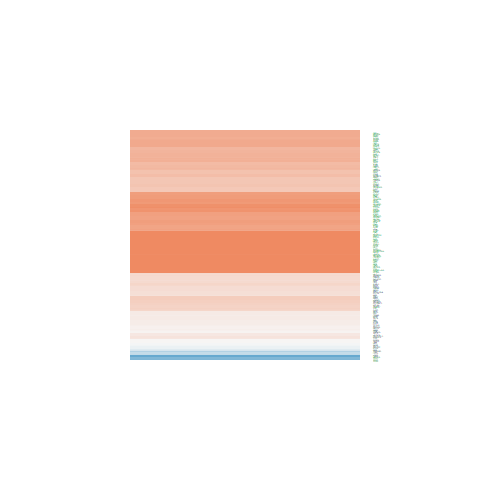

The table this chart was drawn from, first rows:
ID, logFC, AveExpr, t, P.Value, adj.P.Val, B
4221, 2.159, 18.41, 5.791, 9.94191182020564e-07, 4.36002163412835e-05, 5.458
1676, 0.2506, 19.66, 0.8481, 0.4015, 0.6431, -6.365
10473, 1.184, 21.15, 2.908, 0.005964, 0.03461, -2.86
8289, 1.533, 18.82, 4.096, 0.0002039, 0.002591, 0.3155
8520, 0.02107, 21.14, 0.05513, 0.9563, 0.9793, -6.723
8805, 1.405, 18.19, 4.536, 5.30300297996867e-05, 0.0009345, 1.607
8473, 0.8435, 19.63, 2.631, 0.0121, 0.0587, -3.505
23378, -0.1728, 18.75, -0.4189, 0.6776, 0.8379, -6.636
27429, 0.2282, 19.58, 0.6088, 0.5462, 0.7607, -6.538
5885, 1.611, 21.18, 5.117, 8.54873408229418e-06, 0.0002284, 3.369
23028, 1.77, 20.79, 5.6, 1.83317234043954e-06, 6.8386851271592e-05, 4.863
9810, 1.015, 19.05, 3.359, 0.001751, 0.01355, -1.721
26057, 0.6709, 19.49, 2.817, 0.007551, 0.04151, -3.076
23309, 1.362, 17.71, 4.94, 1.49849172822978e-05, 0.0003562, 2.826
9555, 2.009, 23.33, 4.91, 1.64480057029247e-05, 0.0003876, 2.736
9611, 1.377, 17.99, 5.564, 2.05864186989719e-06, 7.58134457856371e-05, 4.751
11168, 2.148, 22.34, 5.276, 5.16431887859899e-06, 0.0001553, 3.858
8726, 0.8435, 17.62, 2.84, 0.007112, 0.03951, -3.022
9219, 1.249, 20.44, 4.204, 0.0001473, 0.00205, 0.6267
9878, 1.571, 18.6, 6.274, 2.11369628095994e-07, 1.21431851341149e-05, 6.966
53615, 2.049, 20.04, 9.023, 4.14483942297166e-11, 1.40071191088072e-08, 15.28
86, 0.7046, 21.7, 1.81, 0.07803, 0.2244, -5.136
3150, 1.355, 20.25, 3.039, 0.004216, 0.02656, -2.54
3151, 2.016, 21.22, 4.152, 0.0001721, 0.002282, 0.4775
3725, 0.6669, 16.63, 1.33, 0.1912, 0.4078, -5.851
5925, 1.254, 18.07, 5.13, 8.20726836940178e-06, 0.0002214, 3.409
3005, 1.16, 23.68, 2.275, 0.02849, 0.1085, -4.271
3183, 0.7611, 23.66, 2.481, 0.01749, 0.0762, -3.838
5422, 0.4681, 17.02, 1.521, 0.1364, 0.3276, -5.59
3008, 2.166, 21.91, 4.91, 1.64632304714547e-05, 0.0003876, 2.735
1019, -0.4366, 20.58, -1.061, 0.2953, 0.5383, -6.164
6925, 3.093, 15.07, 5.861, 7.94823252760433e-07, 3.71240616838105e-05, 5.676
6118, 0.6576, 21.94, 2.454, 0.01868, 0.0795, -3.896
3014, 1.482, 21.48, 2.391, 0.02171, 0.08895, -4.03
1385, 2.285, 20.47, 6.747, 4.66433237157505e-08, 3.64334491043983e-06, 8.438
3009, 2.559, 24.18, 4.197, 0.0001503, 0.002081, 0.607
3007, 3.798, 21.41, 5.623, 1.70542393443816e-06, 6.53177366889814e-05, 4.933
3006, 2.13, 22.04, 3.904, 0.0003631, 0.004101, -0.2347
2241, 0.2389, 19.12, 0.5281, 0.6004, 0.7981, -6.584
3159, 1.126, 22.4, 1.435, 0.1592, 0.363, -5.71
824, -0.7488, 23.06, -1.678, 0.1013, 0.2679, -5.351
6688, 0.2027, 17.07, 0.567, 0.574, 0.7789, -6.563
6950, 0.373, 22.9, 1.693, 0.09833, 0.2626, -5.327
1104, 0.2216, 21.18, 0.5376, 0.5939, 0.7924, -6.579
6908, 0.4374, 19.03, 1.353, 0.1837, 0.3961, -5.82
7317, 0.03955, 23.97, 0.145, 0.8855, 0.9417, -6.714
6421, 1.28, 22.72, 3.854, 0.0004211, 0.004617, -0.3758
7528, 0.9157, 17.31, 2.801, 0.007864, 0.04266, -3.114
1786, 1.096, 19.6, 3.021, 0.00442, 0.02739, -2.584
3148, 2.855, 23, 6.073, 4.02797080127992e-07, 2.04784887197815e-05, 6.337
4176, 1.351, 20.75, 3.753, 0.0005656, 0.005802, -0.6558
1499, 0.2338, 22.49, 0.5743, 0.5691, 0.7756, -6.559
27316, 1.358, 22.62, 3.293, 0.002109, 0.01563, -1.895
6774, -1.597, 21.47, -4.731, 2.88569135704408e-05, 0.0005837, 2.193
8896, 0.5983, 19.9, 1.379, 0.1756, 0.385, -5.786
7112, 2.163, 22.36, 5.474, 2.74170388372639e-06, 9.32017089467936e-05, 4.472
6772, -2.142, 22.27, -4.94, 1.50040436383739e-05, 0.0003562, 2.825
6778, -1.641, 18.9, -4.808, 2.2701318554364e-05, 0.000483, 2.425
23310, 1.408, 16.32, 4.055, 0.0002308, 0.002861, 0.197
23468, 1.454, 21.39, 3.6, 0.0008832, 0.008171, -1.078
... 124 more rows
